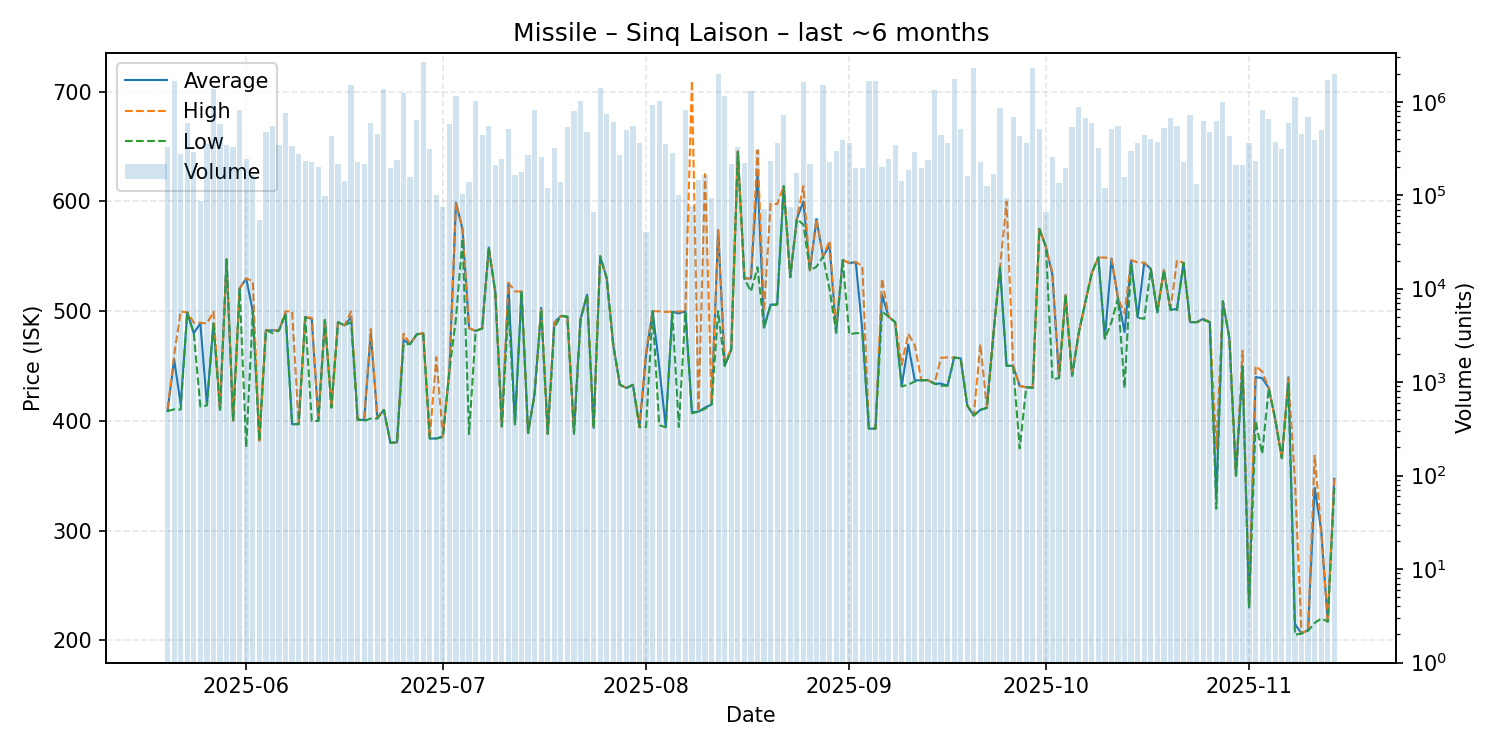

Data behind this chart, as committed beside it:
date, average, highest, lowest, order_count, volume
2025-05-20, 409.0, 411.0, 409.0, 77, 324419
2025-05-21, 456.2, 459.9, 410.6, 71, 1667357
2025-05-22, 415.0, 499.8, 410.4, 67, 274888
2025-05-23, 498.8, 498.8, 498.8, 74, 590559
2025-05-24, 480.0, 489.7, 479.9, 63, 291987
2025-05-25, 489.0, 489.5, 413.1, 96, 86127
2025-05-26, 415.0, 488.7, 414.1, 74, 356987
2025-05-27, 488.9, 499.6, 488.5, 78, 1378549
2025-05-28, 410.3, 410.3, 410.3, 90, 572755
2025-05-29, 547.2, 547.2, 547.2, 76, 345231
2025-05-30, 400.2, 400.2, 400.2, 81, 327404
2025-05-31, 520.9, 521.0, 520.0, 120, 812700
2025-06-01, 529.8, 529.8, 376.0, 91, 243249
2025-06-02, 500.0, 527.4, 499.6, 71, 163373
2025-06-03, 382.2, 382.2, 382.2, 82, 54093
2025-06-04, 482.9, 482.9, 482.9, 86, 478485
2025-06-05, 482.5, 482.6, 480.0, 92, 545402
2025-06-06, 482.5, 482.6, 482.5, 91, 341660
2025-06-07, 497.8, 499.8, 497.8, 95, 750294
2025-06-08, 397.1, 499.9, 397.1, 89, 337602
2025-06-09, 397.1, 397.1, 397.1, 85, 276202
2025-06-10, 494.7, 494.7, 494.7, 68, 231739
2025-06-11, 493.0, 493.9, 400.0, 79, 225411
2025-06-12, 400.0, 400.0, 400.0, 73, 198148
2025-06-13, 492.0, 492.0, 492.0, 66, 99099
2025-06-14, 413.0, 413.0, 412.0, 90, 433337
2025-06-15, 490.0, 490.0, 490.0, 96, 216761
2025-06-16, 487.0, 487.0, 487.0, 64, 141091
2025-06-17, 494.7, 499.8, 490.0, 102, 1518956
2025-06-18, 401.1, 401.1, 401.1, 61, 226520
2025-06-19, 401.0, 403.0, 400.0, 67, 214585
2025-06-20, 480.0, 483.8, 402.2, 76, 589400
2025-06-21, 403.0, 403.0, 402.1, 91, 457083
2025-06-22, 410.0, 410.0, 410.0, 93, 1367955
2025-06-23, 380.1, 380.1, 380.1, 88, 197132
2025-06-24, 380.5, 380.5, 380.5, 80, 237770
2025-06-25, 474.0, 479.5, 470.0, 86, 1245976
2025-06-26, 470.0, 470.0, 470.0, 69, 155811
2025-06-27, 478.8, 478.8, 478.8, 65, 636396
2025-06-28, 480.0, 480.0, 480.0, 83, 2691907
2025-06-29, 384.0, 384.0, 384.0, 87, 311519
2025-06-30, 384.0, 458.0, 384.0, 52, 101686
2025-07-01, 386.0, 386.0, 385.2, 61, 74913
2025-07-02, 446.0, 446.0, 445.9, 99, 572905
2025-07-03, 598.9, 598.9, 493.7, 62, 1162428
2025-07-04, 574.4, 575.0, 566.4, 53, 103048
2025-07-05, 484.5, 484.7, 388.0, 70, 139359
2025-07-06, 482.0, 482.0, 482.0, 95, 1016068
2025-07-07, 484.3, 484.3, 484.3, 79, 441950
2025-07-08, 558.0, 558.0, 558.0, 87, 548633
2025-07-09, 517.0, 517.0, 517.0, 70, 209503
2025-07-10, 395.0, 395.0, 395.0, 68, 244719
2025-07-11, 525.0, 526.0, 503.8, 83, 513352
2025-07-12, 397.0, 518.0, 397.0, 65, 163192
2025-07-13, 518.0, 518.0, 518.0, 87, 175185
2025-07-14, 389.0, 389.0, 389.0, 60, 269006
2025-07-15, 425.0, 425.0, 425.0, 58, 825212
2025-07-16, 503.0, 503.0, 501.9, 75, 254139
2025-07-17, 388.4, 388.4, 388.4, 63, 120004
2025-07-18, 489.7, 489.7, 485.0, 57, 321506
... 119 more rows
